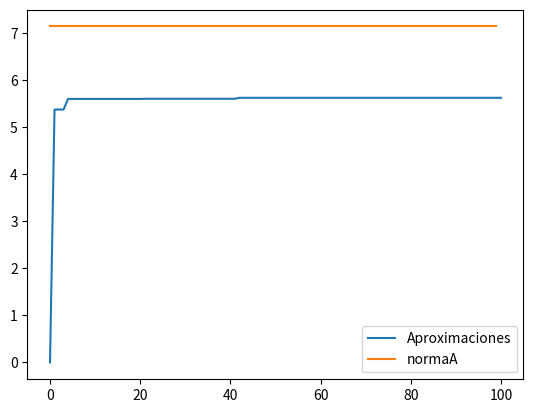

Write the Python code that produced this figure.
import numpy as np
import numpy.linalg as npl
import random as rd
import matplotlib.pyplot as plt

"""   Ejercicio 3  """
A = np.array([[2,0,5],[1,2,0],[0,4,1]])
x = [rd.random(),rd.random(),rd.random()] # el vector de 3x3
s = [0] 
for i in range(100):
    S_k = s[i]
    der = npl.norm(np.dot(A,x)) / npl.norm(x)
    S_k1 = max(S_k,der)
    s.append(S_k1)
    x = [rd.random(),rd.random(),rd.random()]

cost = npl.norm(A)*np.ones(100)
plt.plot(s,label='Aproximaciones')
plt.plot(cost,label='normaA')
plt.legend()

#  Ejercicio 6  
A = np.array([[3,0,0],[0,5/4,3/4],[0,3/4,5/4]])
b = np.array([3,2,2])
b_prima = np.array([3.0000009,2.0000009,2.000008])
x = [1,1,1]
if(npl.norm(b - b_prima) < 10**-4/12 ):
    print("Se cumple la cota de b")

x_prima = np.dot(npl.inv(A),b_prima)    
    
if(npl.norm(x - x_prima) < 10**-4 ):
    print("Se cumple la cota de x")